20-way image classification set "Hackathon-IML" from GitHub (InbalSela/Hackathon-IML); label vocabulary: acoustic guitar, african elephant, airliner, bald eagle, balloon, castle, container ship, daisy, french horn, goldfish, jellyfish, laptop, lemon, lighthouse, mobile phone, mushroom, pizza, sports car, tiger, toucan.

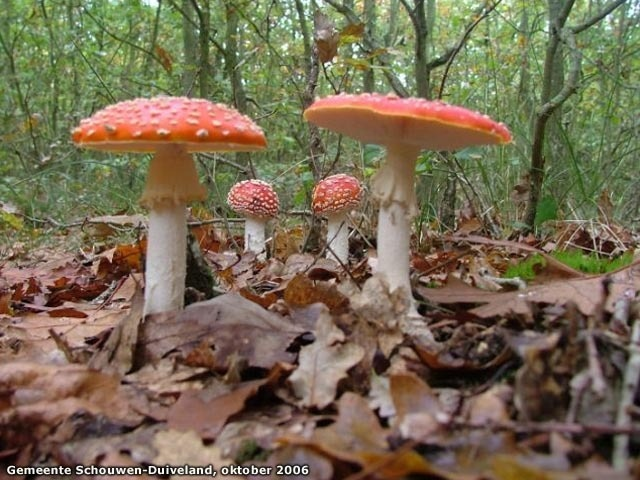
Label: mushroom

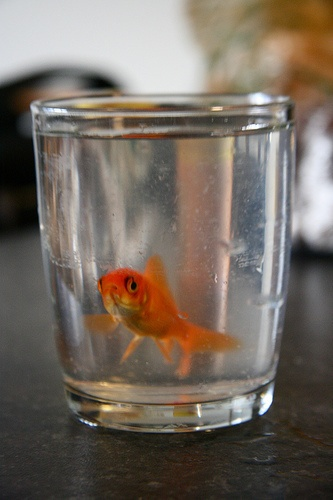
Label: goldfish

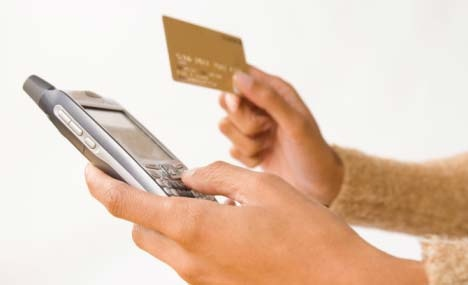
Label: mobile phone

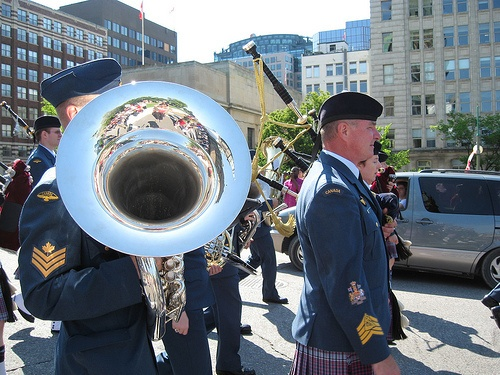
Label: french horn

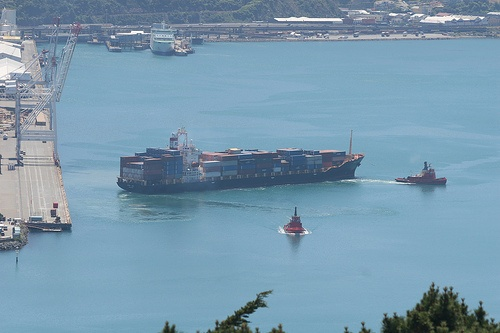
Label: container ship

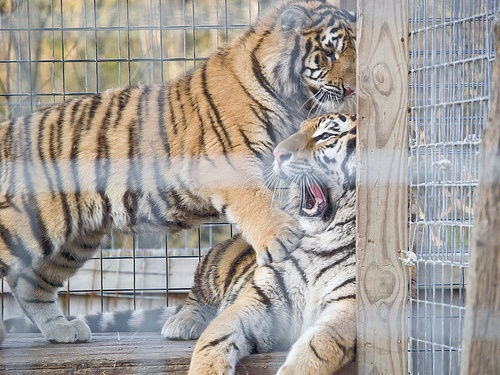
Label: tiger
